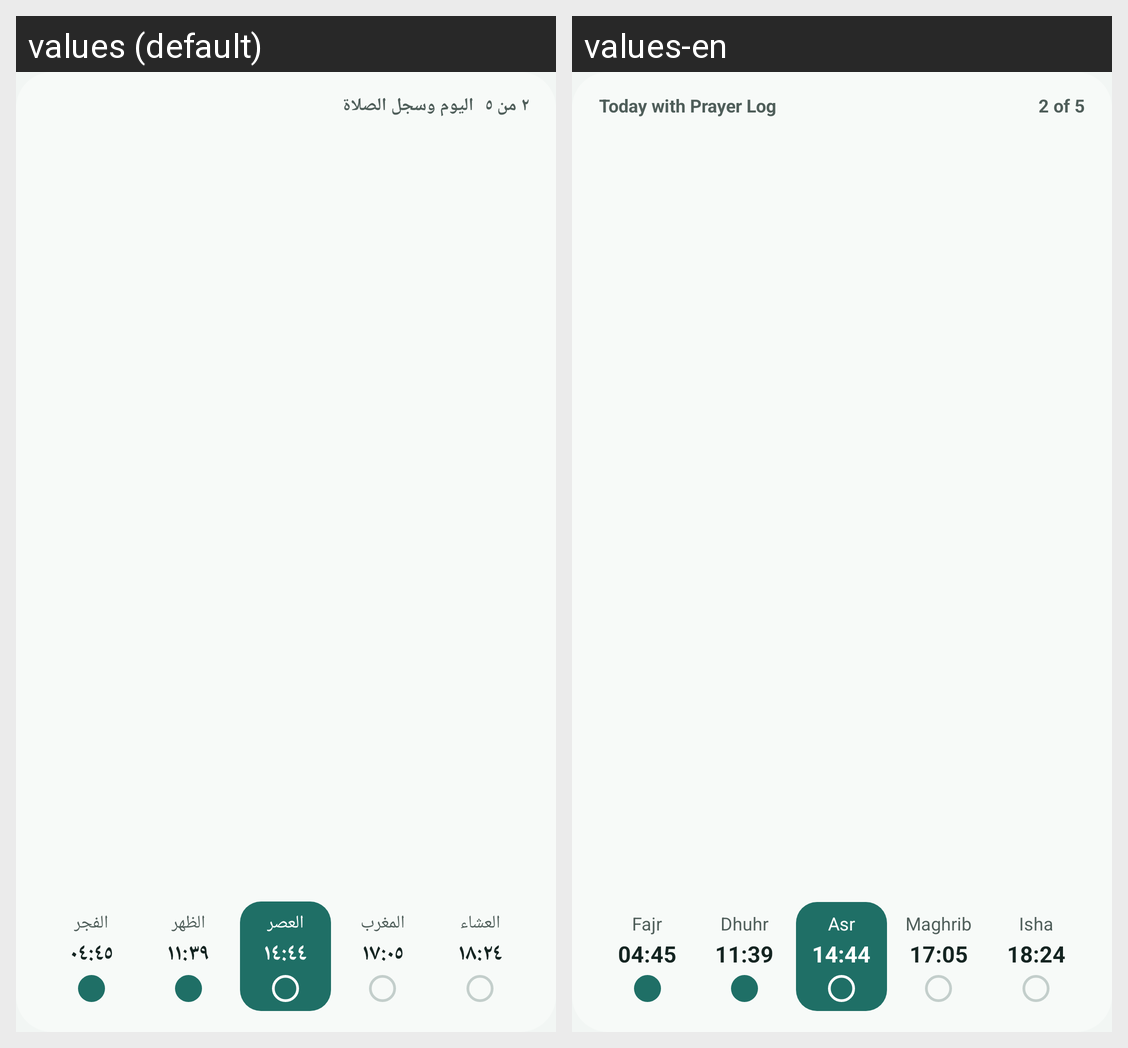

The same Android screen rendered under two of its app's locales, left to right. List the strings drawn on it with the default value and each locale's translation.
Android screen res/layout/widget_preview_today_log.xml rendered under 2 locales, left to right: values (default), values-en. Device: Nexus 5 (rendered at 1080×1920; each locale shown at half size, 540×960, under a caption strip naming it); theme Theme.Mawaqeet.
Strings drawn on this screen, with the default value and each locale's value (text and hints the layout hard-codes, and strings that could not be matched under every locale, appear in the picture but are not listed):

widget_today_log
  values: اليوم وسجل الصلاة
  values-en: Today with Prayer Log

widget_preview_today_count
  values: ٢ من ٥
  values-en: 2 of 5

prayer_fajr
  values: الفجر
  values-en: Fajr

widget_preview_fajr_time
  values: ٠٤:٤٥
  values-en: 04:45

prayer_dhuhr
  values: الظهر
  values-en: Dhuhr

widget_preview_dhuhr_time
  values: ١١:٣٩
  values-en: 11:39

prayer_asr
  values: العصر
  values-en: Asr

widget_preview_asr_time
  values: ١٤:٤٤
  values-en: 14:44

prayer_maghrib
  values: المغرب
  values-en: Maghrib

widget_preview_maghrib_time
  values: ١٧:٠٥
  values-en: 17:05

prayer_isha
  values: العشاء
  values-en: Isha

widget_preview_isha_time
  values: ١٨:٢٤
  values-en: 18:24
